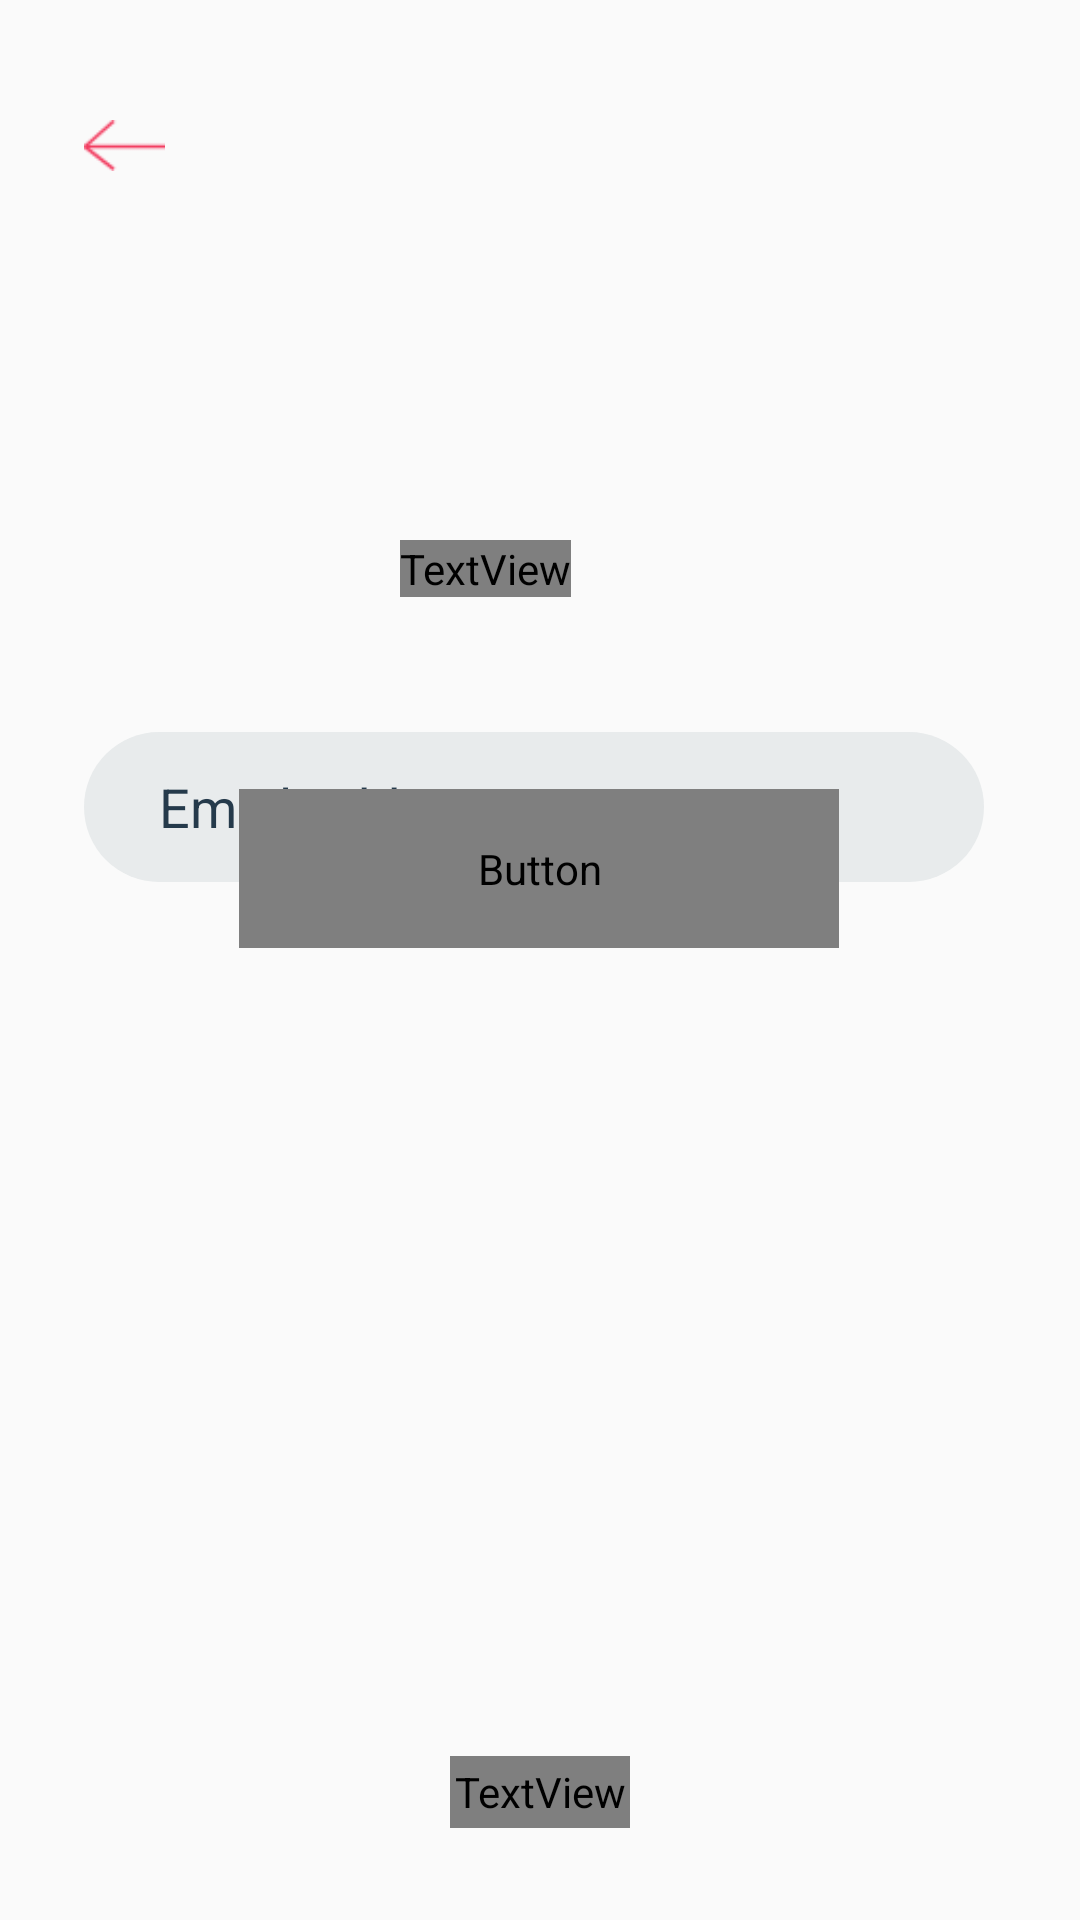

Produce the Android XML layout that renders to this screen, including the resource entries it uses.
<!-- AndroidManifest.xml: application theme AppTheme -->
<!-- res/layout/activity_forgot_password.xml -->
<?xml version="1.0" encoding="utf-8"?>
<androidx.constraintlayout.widget.ConstraintLayout xmlns:android="http://schemas.android.com/apk/res/android"
    xmlns:app="http://schemas.android.com/apk/res-auto"
    xmlns:tools="http://schemas.android.com/tools"
    android:layout_width="match_parent"
    android:layout_height="match_parent"
    tools:context=".ForgotPassword">


    <EditText
        android:id="@+id/email"
        android:layout_width="300dp"
        android:layout_height="50dp"
        android:layout_marginTop="244dp"
        android:background="@drawable/input_field"
        android:ems="10"
        android:hint="Email Address"
        android:inputType="textPersonName"
        android:textColorHint="@color/grey"
        app:layout_constraintBottom_toTopOf="@+id/passwd"
        app:layout_constraintEnd_toEndOf="parent"
        app:layout_constraintHorizontal_bias="0.468"
        app:layout_constraintStart_toStartOf="parent"
        app:layout_constraintTop_toTopOf="parent"
        app:layout_constraintVertical_bias="0.916" />

    <Button
        android:id="@+id/Signup"
        android:layout_width="200dp"
        android:layout_height="53dp"
        android:layout_marginBottom="324dp"
        android:background="@drawable/button"
        android:fontFamily="@font/regular"
        android:text="Send Reset Link"
        android:textAllCaps="false"
        android:textColor="@color/white"
        android:textSize="22sp"
        app:layout_constraintBottom_toBottomOf="parent"
        app:layout_constraintEnd_toEndOf="parent"
        app:layout_constraintHorizontal_bias="0.497"
        app:layout_constraintStart_toStartOf="parent"
        app:layout_constraintTop_toBottomOf="@+id/passwd"
        app:layout_constraintVertical_bias="0.36" />

    <TextView
        android:id="@+id/textView5"
        android:layout_width="wrap_content"
        android:layout_height="wrap_content"
        android:fontFamily="@font/bold"
        android:text="Reset Password"
        android:textColor="@color/grey"
        android:textSize="40sp"
        app:layout_constraintBottom_toTopOf="@+id/email"
        app:layout_constraintEnd_toEndOf="parent"
        app:layout_constraintHorizontal_bias="0.44"
        app:layout_constraintStart_toStartOf="parent"
        app:layout_constraintTop_toTopOf="parent"
        app:layout_constraintVertical_bias="0.8" />

    <ImageView
        android:id="@+id/backBtn"
        android:layout_width="27dp"
        android:layout_height="25dp"
        android:layout_marginStart="28dp"
        android:visibility="gone"
        android:layout_marginLeft="28dp"
        android:layout_marginTop="36dp"
        app:layout_constraintBottom_toTopOf="@+id/textView5"
        app:layout_constraintEnd_toEndOf="parent"
        app:layout_constraintHorizontal_bias="0.0"
        app:layout_constraintStart_toStartOf="parent"
        app:layout_constraintTop_toTopOf="parent"
        app:layout_constraintVertical_bias="0.0"
        app:srcCompat="@drawable/arrow" />

    <ImageView
        android:id="@+id/back"
        android:layout_width="27dp"
        android:layout_height="25dp"
        android:layout_marginStart="28dp"
        android:layout_marginLeft="28dp"
        android:layout_marginTop="36dp"
        app:layout_constraintBottom_toTopOf="@+id/textView5"
        app:layout_constraintEnd_toEndOf="parent"
        app:layout_constraintHorizontal_bias="0.0"
        app:layout_constraintStart_toStartOf="parent"
        app:layout_constraintTop_toTopOf="parent"
        app:layout_constraintVertical_bias="0.0"
        app:srcCompat="@drawable/arrow" />

    <TextView
        android:id="@+id/register"
        android:layout_width="match_parent"
        android:layout_height="24dp"
        android:fontFamily="@font/bold"
        android:layout_marginHorizontal="150dp"
        android:gravity="center"
        android:text="Login"
        android:textAlignment="center"
        android:textColor="@color/red"
        android:textSize="16sp"
        app:layout_constraintBottom_toBottomOf="parent"
        app:layout_constraintEnd_toEndOf="parent"
        app:layout_constraintTop_toTopOf="parent"
        app:layout_constraintVertical_bias="0.95" />

</androidx.constraintlayout.widget.ConstraintLayout>
<!-- resources referenced by this layout -->
<resources>
  <color name="grey">#253A4B</color>
  <color name="red">#F23B5F</color>
  <color name="white">#FFFFFF</color>
  <!-- drawable arrow: png bitmap (drawable-v24, 631 bytes) -->
  <!-- drawable button (drawable) -->
  <?xml version="1.0" encoding="utf-8"?>
  <shape android:shape="rectangle"
      xmlns:android="http://schemas.android.com/apk/res/android" >
      <corners android:radius="50sp"/>
      <solid android:color="@color/red"/>
  </shape>
  <!-- drawable input_field (drawable) -->
  <?xml version="1.0" encoding="utf-8"?>
  <shape android:shape="rectangle"
      xmlns:android="http://schemas.android.com/apk/res/android" >
  
      <solid android:color="@color/light_grey"/>
      <corners android:radius="50dp"/>
      <padding android:left="25sp"/>
  </shape>
  <style name="AppTheme" parent="Theme.AppCompat.Light.DarkActionBar">
          
          <item name="colorPrimary">@color/colorPrimary</item>
          <item name="colorPrimaryDark">@color/colorPrimaryDark</item>
          <item name="colorAccent">@color/colorAccent</item>
  
          <item name="windowNoTitle">true</item>
          <item name="windowActionBar">false</item>
      </style>
  <color name="light_grey">#E8EBEC</color>
  <color name="colorPrimary">#6200EE</color>
  <color name="colorPrimaryDark">#253A4B</color>
  <color name="colorAccent">#03DAC5</color>
</resources>
